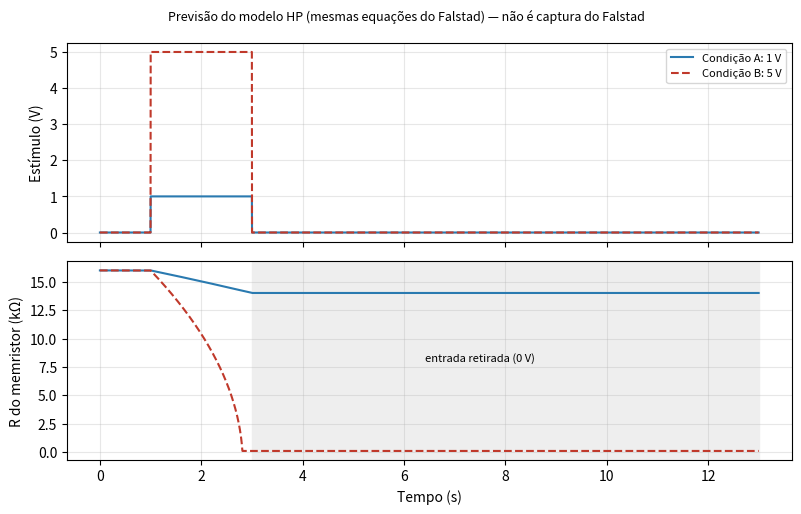
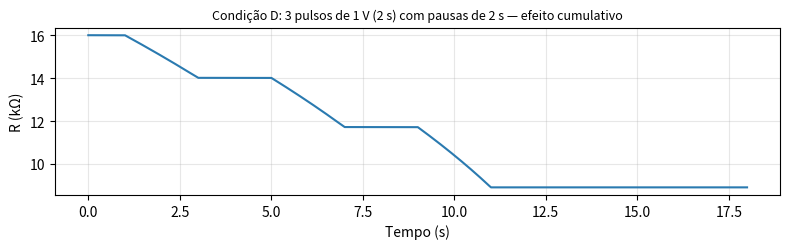

Python code for these plots, in order:
import numpy as np, matplotlib
matplotlib.use('Agg'); import matplotlib.pyplot as plt
Ron,Roff,D,mu,Rs=100.0,16000.0,10e-9,1e-15,1000.0
dt=1e-3
def run(segs,w0=0.0):
    w=w0; T=[];R=[];I=[];V=[];t=0
    for v,dur in segs:
        for _ in range(int(round(dur/dt))):
            x=w/D; Rm=x*Ron+(1-x)*Roff; i=v/(Rs+Rm)
            T.append(t);R.append(Rm);I.append(i);V.append(v)
            w=min(max(w+dt*mu*Ron*i/D,0),D); t+=dt
    x=w/D; return np.array(T),np.array(R),np.array(I),np.array(V),w
segsA=[(0,1),(1,2),(0,10)]
segsB=[(0,1),(5,2),(0,10)]
TA,RA,IA,VA,wA=run(segsA); TB,RB,IB,VB,wB=run(segsB)
# reset after B
TC,RC,IC,VC,wC=run([(-5,4),(0,4)],w0=wB)
def at(T,R,t): return R[np.searchsorted(T,t)]
for n,T,R in [('A',TA,RA),('B',TB,RB)]:
    print(n,'inicio',at(T,R,0.5),'fim pulso',at(T,R,2.999),'apos 10s sem entrada',R[-1])
print('C reset: fim -5V',at(TC,RC,3.999),'apos 4s', RC[-1])
# also 3 pulses of 1V (repetition)
TD,RD,ID,VD,wD=run([(0,1)]+[(1,2),(0,2)]*3+[(0,5)])
print('D 3 pulsos 1V final',RD[-1])
fig,ax=plt.subplots(2,1,figsize=(8,5.2),sharex=True)
ax[0].plot(TA,VA,label='Condição A: 1 V',color='#2a7ab0');ax[0].plot(TB,VB,'--',label='Condição B: 5 V',color='#c0392b')
ax[0].set_ylabel('Estímulo (V)');ax[0].legend(loc='upper right',fontsize=8);ax[0].grid(alpha=.3)
ax[1].plot(TA,RA/1000,color='#2a7ab0');ax[1].plot(TB,RB/1000,'--',color='#c0392b')
ax[1].axvspan(3,13,color='#eee');ax[1].text(7.5,8,'entrada retirada (0 V)',ha='center',fontsize=8)
ax[1].set_ylabel('R do memristor (kΩ)');ax[1].set_xlabel('Tempo (s)');ax[1].grid(alpha=.3)
fig.suptitle('Previsão do modelo HP (mesmas equações do Falstad) — não é captura do Falstad',fontsize=9)
plt.tight_layout();plt.savefig('fig_ensaios.png',dpi=160)
fig,ax=plt.subplots(figsize=(8,2.6))
ax.plot(TD,RD/1000,color='#2a7ab0');ax.set_ylabel('R (kΩ)');ax.set_xlabel('Tempo (s)');ax.grid(alpha=.3)
ax.set_title('Condição D: 3 pulsos de 1 V (2 s) com pausas de 2 s — efeito cumulativo',fontsize=9)
plt.tight_layout();plt.savefig('fig_pulsos.png',dpi=160)
